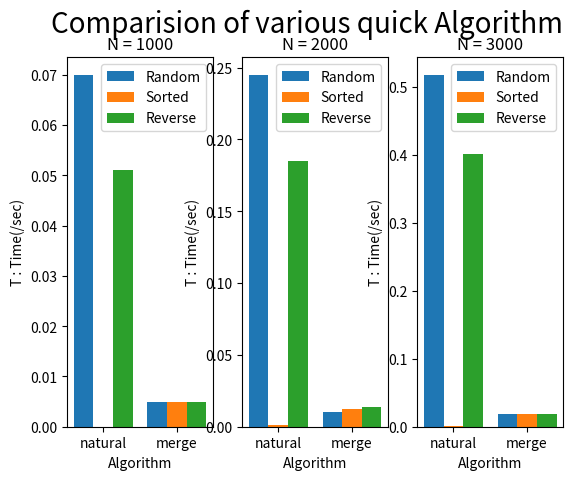

The matplotlib source for this figure:
#%%
import matplotlib.pyplot as plt
import matplotlib as mpl
import numpy as np

def create_x(t,w,n,d):
    return [t*x + w*n for x in range(d)]

plt.suptitle('Comparision of various quick Algorithm', fontsize=20)

algorithm = ['natural', 'merge']
random_values = [0.070, 0.005]
sorted_values = [0.000, 0.005]
reversed_values = [0.051, 0.005]

value_random_x = create_x(3, 0.8, 1, 2)
value_sorted_x = create_x(3, 0.8, 2, 2)
value_reversed_x = create_x(3, 0.8, 3, 2)

ax = plt.subplot(1,3,1)
ax.bar(value_random_x, random_values)
ax.bar(value_sorted_x, sorted_values)
ax.bar(value_reversed_x, reversed_values)

middle_x = [(a+c)/2 for (a,c) in zip(value_random_x, value_reversed_x)]
ax.set_xticks(middle_x)
ax.set_xticklabels(algorithm)

plt.legend(['Random', 'Sorted', 'Reverse'])
plt.xlabel('Algorithm')
plt.ylabel('T : Time(/sec)')
plt.title('N = 1000')


algorithm = ['natural', 'merge']
random_values = [0.245, 0.010]
sorted_values = [0.001, 0.012]
reversed_values = [0.185, 0.014]

value_random_x = create_x(3, 0.8, 1, 2)
value_sorted_x = create_x(3, 0.8, 2, 2)
value_reversed_x = create_x(3, 0.8, 3, 2)

ax = plt.subplot(1,3,2)
ax.bar(value_random_x, random_values)
ax.bar(value_sorted_x, sorted_values)
ax.bar(value_reversed_x, reversed_values)

middle_x = [(a+c)/2 for (a,c) in zip(value_random_x, value_reversed_x)]
ax.set_xticks(middle_x)
ax.set_xticklabels(algorithm)

plt.legend(['Random', 'Sorted', 'Reverse'])
plt.xlabel('Algorithm')
plt.ylabel('T : Time(/sec)')
plt.title('N = 2000')
plt.plot()


algorithm = ['natural', 'merge']
random_values = [0.518, 0.019]
sorted_values = [0.001, 0.019]
reversed_values = [0.402, 0.018]

value_random_x = create_x(3, 0.8, 1, 2)
value_sorted_x = create_x(3, 0.8, 2, 2)
value_reversed_x = create_x(3, 0.8, 3, 2)

ax = plt.subplot(1,3,3)
ax.bar(value_random_x, random_values)
ax.bar(value_sorted_x, sorted_values)
ax.bar(value_reversed_x, reversed_values)

middle_x = [(a+c)/2 for (a,c) in zip(value_random_x, value_reversed_x)]
ax.set_xticks(middle_x)
ax.set_xticklabels(algorithm)

plt.legend(['Random', 'Sorted', 'Reverse'])
plt.xlabel('Algorithm')
plt.ylabel('T : Time(/sec)')
plt.title('N = 3000')
plt.plot()

plt.show()